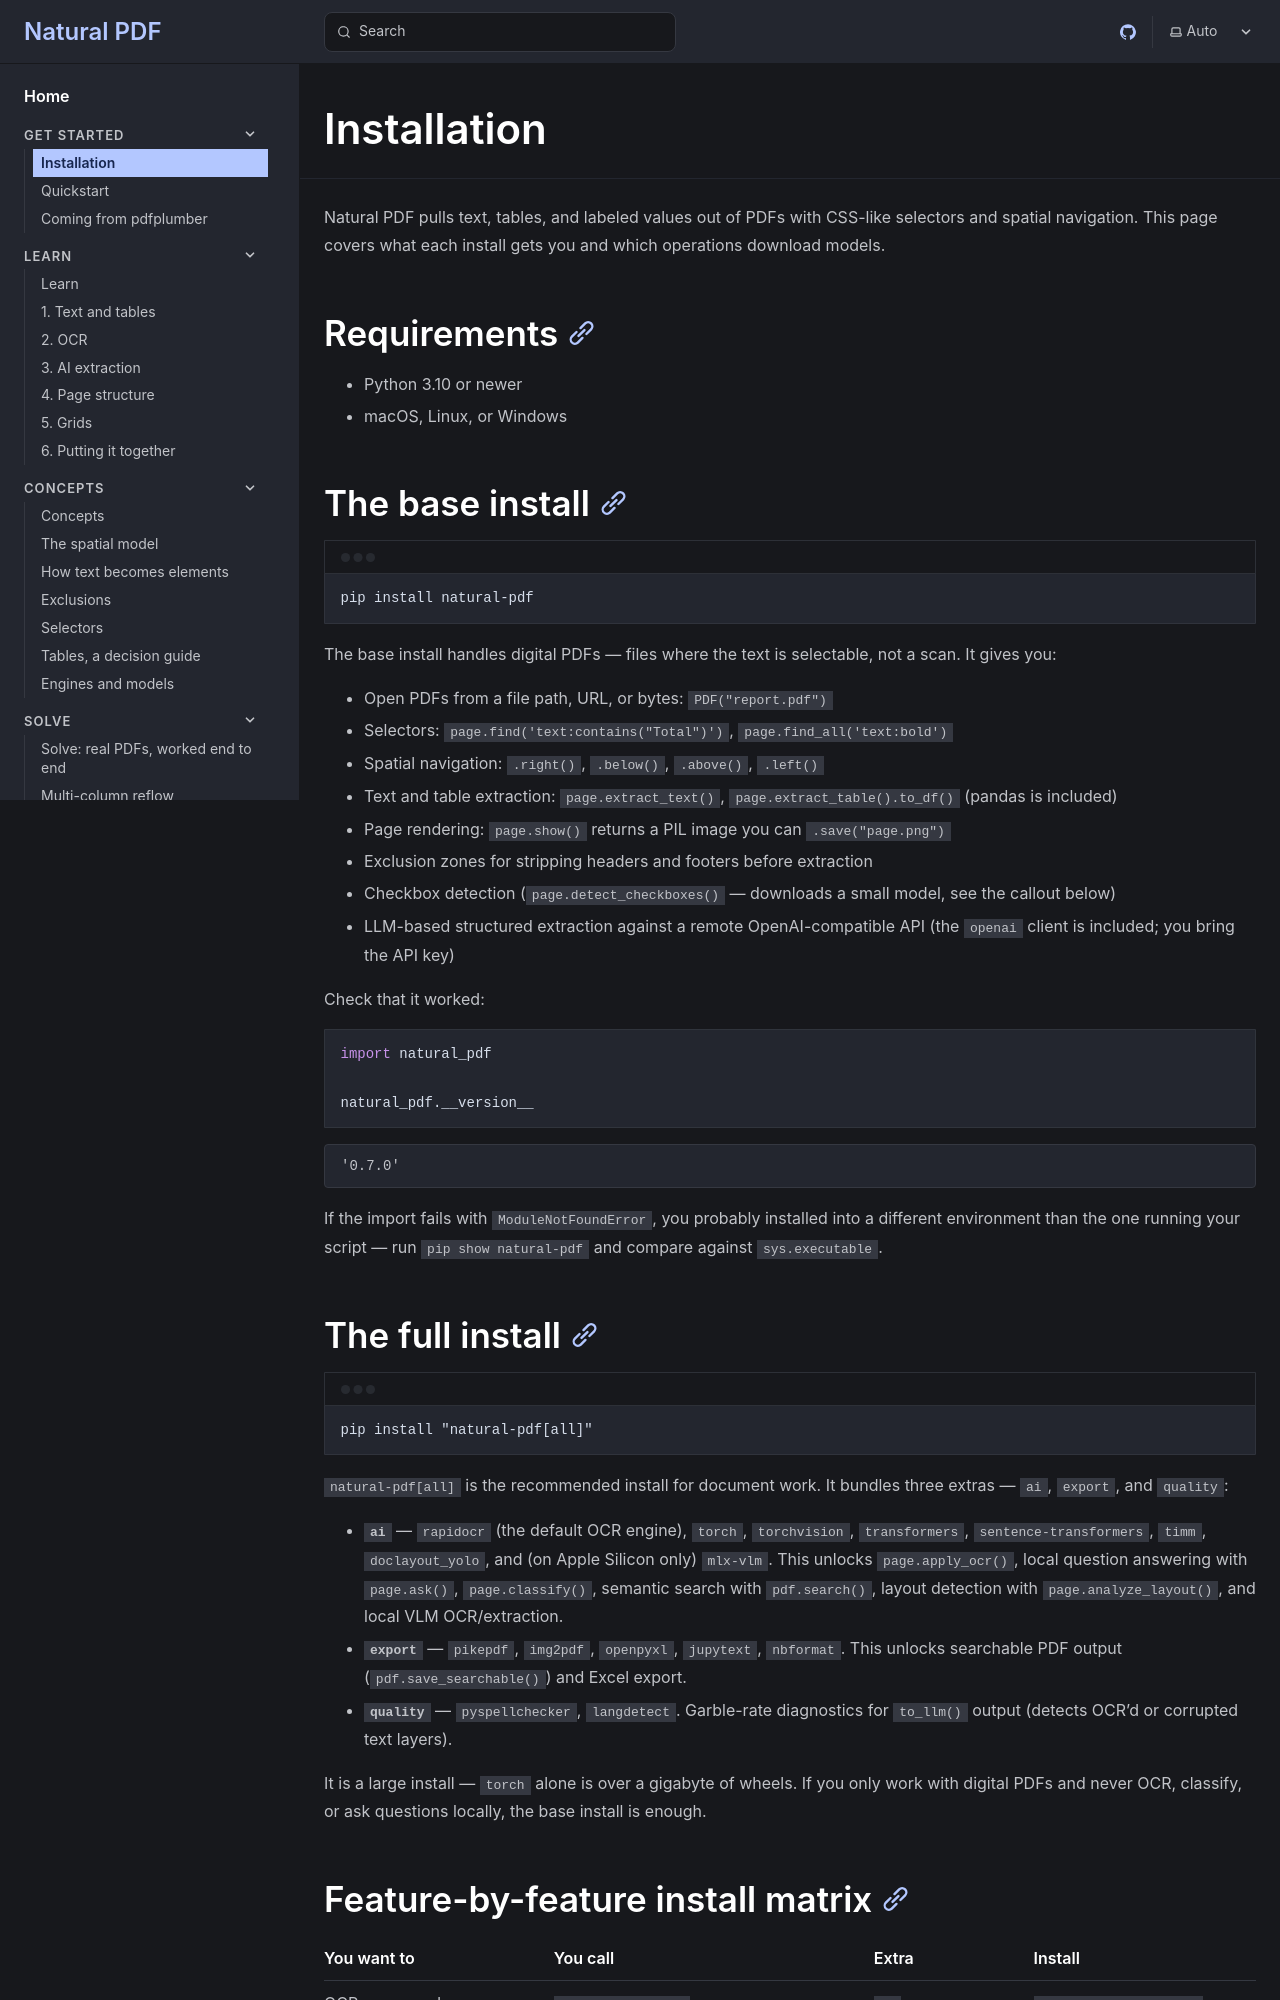

repository: jsoma/natural-pdf · page: get-started/index.html · generator: mkdocs

# Installation

Natural PDF pulls text, tables, and labeled values out of PDFs with CSS-like selectors and spatial navigation. This page covers what each install gets you and which operations download models.

## Requirements

- Python 3.10 or newer
- macOS, Linux, or Windows

## The base install

```console
pip install natural-pdf
```

The base install handles digital PDFs — files where the text is selectable, not a scan. It gives you:

- Open PDFs from a file path, URL, or bytes: `PDF("report.pdf")`
- Selectors: `page.find('text:contains("Total")')`, `page.find_all('text:bold')`
- Spatial navigation: `.right()`, `.below()`, `.above()`, `.left()`
- Text and table extraction: `page.extract_text()`, `page.extract_table().to_df()` (pandas is included)
- Page rendering: `page.show()` returns a PIL image you can `.save("page.png")`
- Exclusion zones for stripping headers and footers before extraction
- Checkbox detection (`page.detect_checkboxes()` — downloads a small model, see the callout below)
- LLM-based structured extraction against a remote OpenAI-compatible API (the `openai` client is included; you bring the API key)

Check that it worked:

```python
import natural_pdf

natural_pdf.__version__
```

If the import fails with `ModuleNotFoundError`, you probably installed into a different environment than the one running your script — run `pip show natural-pdf` and compare against `sys.executable`.

## The full install

```console
pip install "natural-pdf[all]"
```

`natural-pdf[all]` is the recommended install for document work. It bundles three extras — `ai`, `export`, and `quality`:

- **`ai`** — `rapidocr` (the default OCR engine), `torch`, `torchvision`, `transformers`, `sentence-transformers`, `timm`, `doclayout_yolo`, and (on Apple Silicon only) `mlx-vlm`. This unlocks `page.apply_ocr()`, local question answering with `page.ask()`, `page.classify()`, semantic search with `pdf.search()`, layout detection with `page.analyze_layout()`, and local VLM OCR/extraction.
- **`export`** — `pikepdf`, `img2pdf`, `openpyxl`, `jupytext`, `nbformat`. This unlocks searchable PDF output (`pdf.save_searchable()`) and Excel export.
- **`quality`** — `pyspellchecker`, `langdetect`. Garble-rate diagnostics for `to_llm()` output (detects OCR'd or corrupted text layers).

It is a large install — `torch` alone is over a gigabyte of wheels. If you only work with digital PDFs and never OCR, classify, or ask questions locally, the base install is enough.
